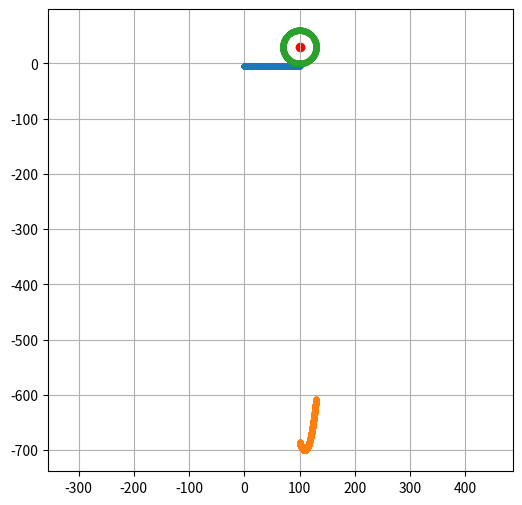

Write the Python code that produced this figure.
import numpy as np
import matplotlib.pyplot as plt
from scipy.interpolate import CubicSpline
import pandas as pd

cone_r = 0.2
car_width, car_length = 1.8, 4

def create_enter_path(x):
    return 1.16154577 * 10e-4 * x ** 3 - 1.91708131 * 10e-2 * x ** 2 + 0.35866151 * x + 34.1823615

def create_circle_path(x0, y0, r, direction, step=0.01):
    if direction == 0:
        angles = np.arange(np.pi * 1.5, np.pi * 1.5 + 2 * np.pi, step)
    else:
        angles = np.arange(np.pi * 1.5, np.pi * 1.5 - 2 * np.pi, -step)

    path = []

    for angle in angles:
        x = x0 + r * np.cos(angle)
        y = y0 + r * np.sin(angle)
        path.append((x, y))

    return path


straight_path = np.array([[x, -5.5] for x in np.linspace(0, 100, int((100 - 0) / 0.01) + 1)])

tmpx = 130 - 30 * np.sin(13 / 6 - np.pi / 2)
tmpy = 30 + 30 * np.cos(13 / 6 - np.pi / 2)
x = np.array([100, tmpx])
y = np.array([-5.5, tmpy])
dydx = np.array([0, - tmpx / tmpy])
cs = CubicSpline(x, y, bc_type=((1, dydx[0]), (1, dydx[1])))

#enter_path = np.array([[x, cs(x)] for x in np.linspace(100, tmpx, int((tmpx - 100) / 0.01) + 1)])

enter_path = np.array([[x, create_enter_path(x)] for x in np.linspace(100, 130, int((130 - 100) / 0.01) + 1)])

x0, y0 = 100, 30
r = 30
circle_path = create_circle_path(x0, y0, r, 0)
circle_path = np.array(circle_path)


total_traj = np.vstack((straight_path, circle_path))

plt.figure(figsize=(6,6))
plt.plot(straight_path[:, 0], straight_path[:, 1], marker='.')
plt.plot(enter_path[:, 0], enter_path[:, 1], marker='.')
plt.plot(circle_path[:, 0], circle_path[:, 1], marker='.')
#plt.plot(total_traj[:, 0], total_traj[:, 1], marker='.')
plt.scatter(x0, y0, color='red') # Mark the center
plt.axis('equal') # Equal scaling for both axes
plt.grid(True)
plt.show()


df = pd.DataFrame({
    'traj_tx': total_traj[:, 0],
    'traj_ty': total_traj[:, 1]
})

df.to_csv("traj_eight.csv", index=False)
